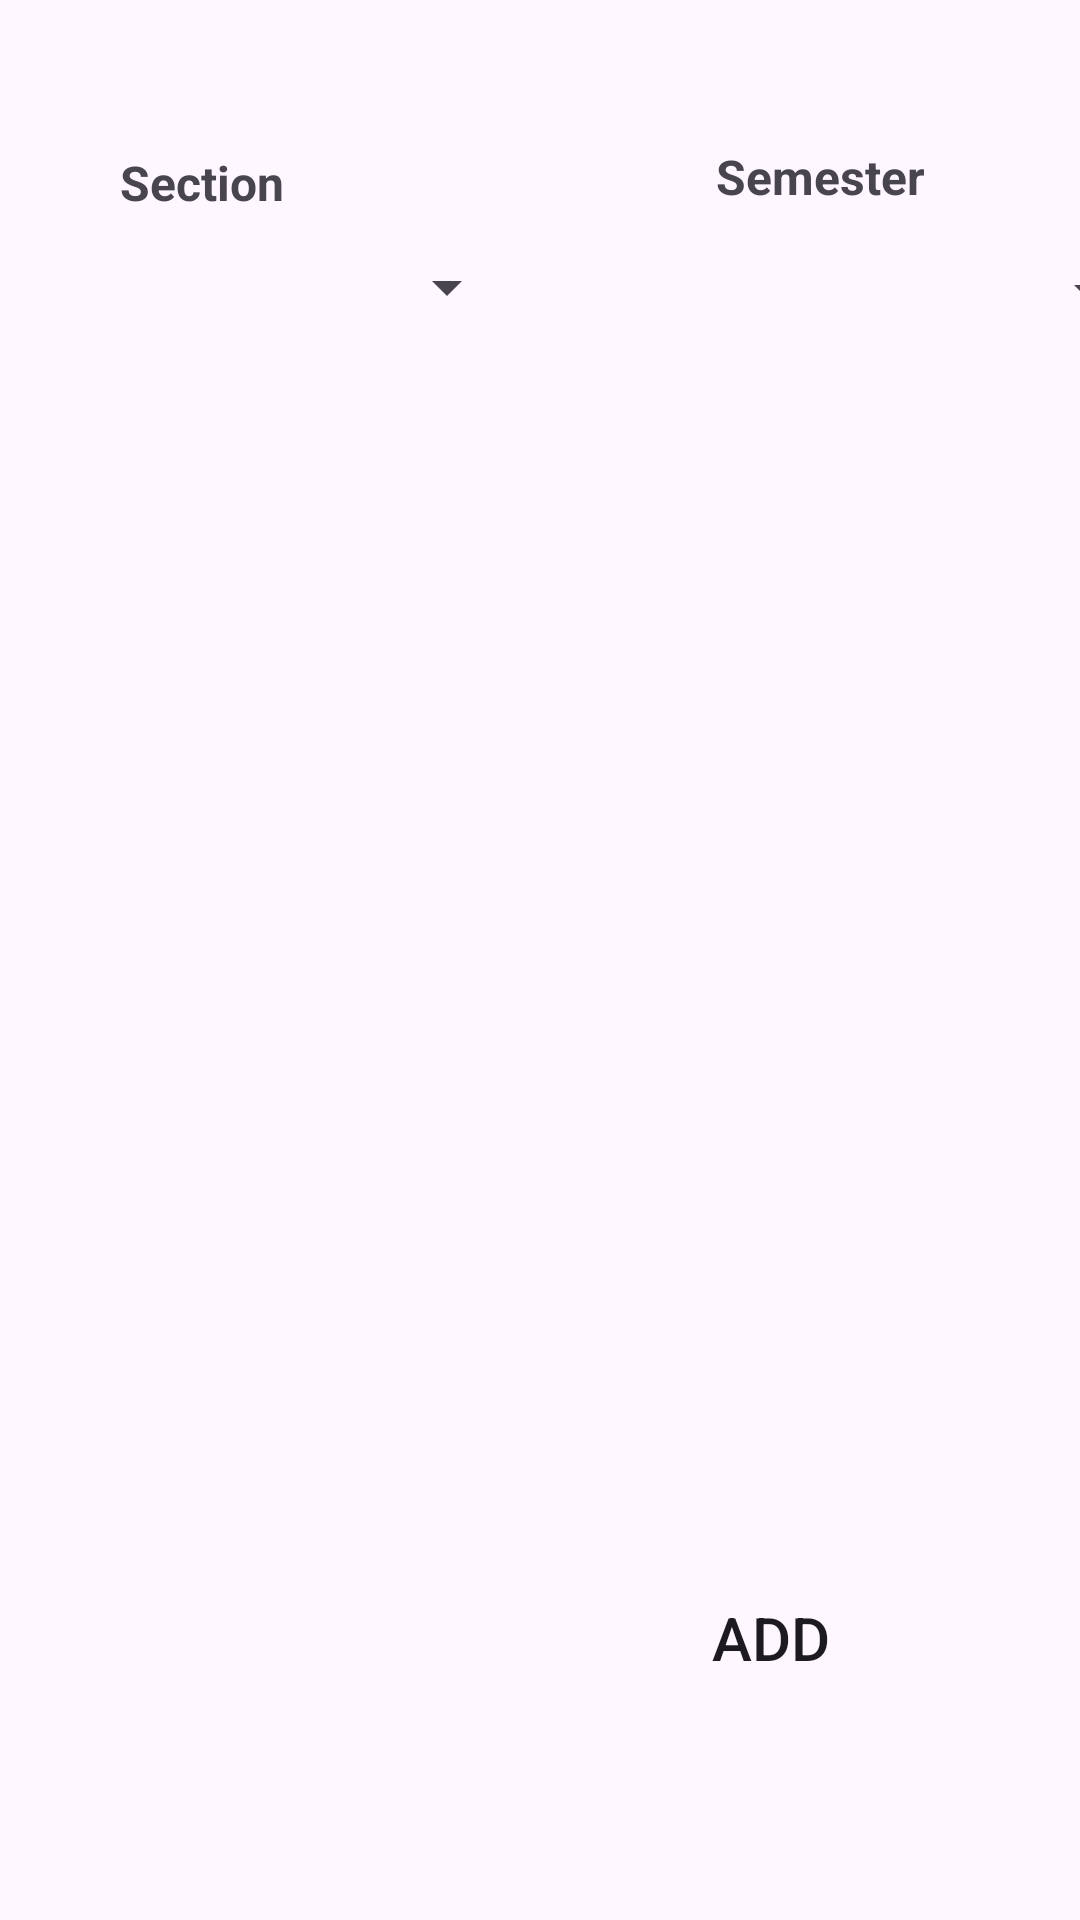

This screen was rendered from an Android layout file. Write that file and the resources it references.
<!-- AndroidManifest.xml: application theme Theme.EnrollmentSystem -->
<!-- res/layout/fragment_scheduling_one.xml -->
<?xml version="1.0" encoding="utf-8"?>
<androidx.constraintlayout.widget.ConstraintLayout xmlns:android="http://schemas.android.com/apk/res/android"
    xmlns:app="http://schemas.android.com/apk/res-auto"
    xmlns:tools="http://schemas.android.com/tools"
    android:id="@+id/main"
    android:layout_width="match_parent"
    android:layout_height="match_parent"
    tools:context=".ui.admindashboard.scheduling.Scheduling_one">


    <FrameLayout
        android:id="@+id/fragment_container"
        android:layout_width="0dp"
        android:layout_height="0dp"
        app:layout_constraintBottom_toBottomOf="parent"
        app:layout_constraintEnd_toEndOf="parent"
        app:layout_constraintStart_toStartOf="parent"
        app:layout_constraintTop_toTopOf="parent"
        android:visibility="gone"/>

    <TextView
        android:id="@+id/sec"
        android:layout_width="wrap_content"
        android:layout_height="wrap_content"
        android:layout_marginStart="40dp"
        android:layout_marginTop="50dp"
        android:text="Section"
        android:textSize="16sp"
        android:textStyle="bold"
        app:layout_constraintStart_toStartOf="parent"
        app:layout_constraintTop_toTopOf="parent" />

    <Spinner
        android:id="@+id/secspin"
        android:layout_width="133dp"
        android:layout_height="38dp"
        android:layout_marginStart="40dp"
        android:layout_marginTop="5dp"
        android:spinnerMode="dropdown"
        app:layout_constraintStart_toStartOf="parent"
        app:layout_constraintTop_toBottomOf="@+id/sec" />

    <Spinner
        android:id="@+id/semspin"
        android:layout_width="150dp"
        android:layout_height="39dp"
        android:layout_marginStart="64dp"
        android:layout_marginTop="8dp"
        android:spinnerMode="dropdown"
        app:layout_constraintStart_toEndOf="@+id/secspin"
        app:layout_constraintTop_toBottomOf="@+id/sem" />

    <Spinner
        android:id="@+id/spinner"
        android:layout_width="135dp"
        android:layout_height="38dp"
        android:layout_marginStart="48dp"
        android:layout_marginTop="11dp"
        android:spinnerMode="dropdown"
        app:layout_constraintStart_toEndOf="@+id/semspin"
        app:layout_constraintTop_toBottomOf="@+id/year" />

    <TextView
        android:id="@+id/year"
        android:layout_width="wrap_content"
        android:layout_height="wrap_content"
        android:layout_marginStart="136dp"
        android:layout_marginTop="48dp"
        android:text="Year"
        android:textStyle="bold"
        app:layout_constraintStart_toEndOf="@+id/sem"
        app:layout_constraintTop_toTopOf="parent" />

    <TextView
        android:id="@+id/sem"
        android:layout_width="wrap_content"
        android:layout_height="wrap_content"
        android:layout_marginStart="144dp"
        android:layout_marginTop="48dp"
        android:text="Semester"
        android:textSize="16sp"
        android:textStyle="bold"
        app:layout_constraintStart_toEndOf="@+id/sec"
        app:layout_constraintTop_toTopOf="parent" />


    <Button
        android:id="@+id/button"
        style="@style/Widget.AppCompat.Button"
        android:layout_width="150dp"
        android:layout_height="60dp"
        android:layout_marginEnd="28dp"
        android:layout_marginBottom="64dp"
        android:background="@drawable/cont"
        android:onClick="onAddButtonClick"
        android:text="Add"
        android:textSize="20sp"
        app:layout_constraintBottom_toBottomOf="parent"
        app:layout_constraintEnd_toEndOf="parent" />

    <FrameLayout
        android:id="@+id/edit_button"
        android:layout_width="60dp"
        android:layout_height="40dp"

        android:layout_marginStart="5dp"
        android:layout_marginTop="25dp"
        android:layout_marginEnd="500dp"
        android:clickable="true"
        android:focusable="true"
        android:foreground="?attr/selectableItemBackground"
        app:layout_constraintEnd_toEndOf="parent"
        app:layout_constraintStart_toEndOf="@+id/spinner"
        app:layout_constraintTop_toTopOf="@id/spinner"/>
</androidx.constraintlayout.widget.ConstraintLayout>
<!-- resources referenced by this layout -->
<resources>
  <style name="Theme.EnrollmentSystem" parent="Base.Theme.EnrollmentSystem" />
  <style name="Base.Theme.EnrollmentSystem" parent="Theme.Material3.DayNight.NoActionBar">
          
          
      </style>
</resources>
